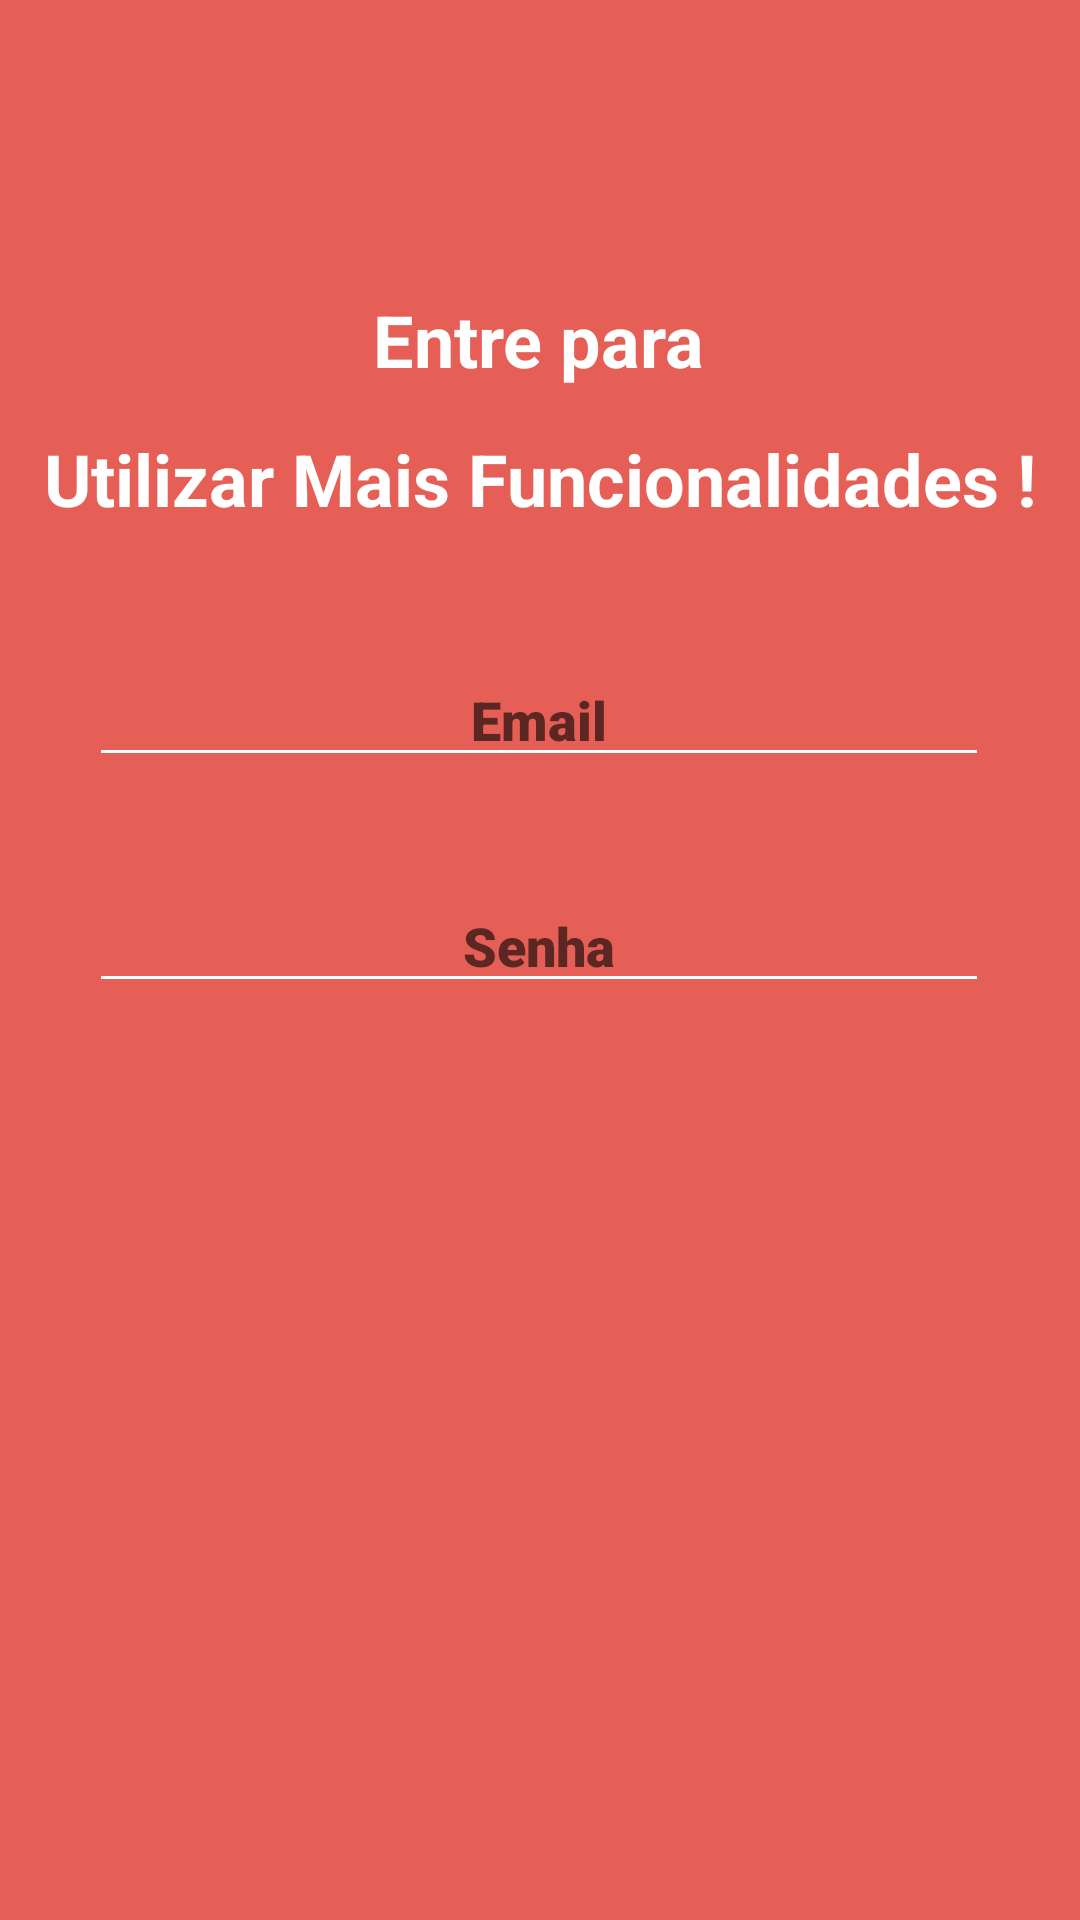

Reconstruct the res/layout file that produces this screen, plus the resources it refers to.
<!-- AndroidManifest.xml: application theme Theme.CloneInformeTqJava -->
<!-- res/layout/activity_login.xml -->
<?xml version="1.0" encoding="utf-8"?>
<androidx.constraintlayout.widget.ConstraintLayout xmlns:android="http://schemas.android.com/apk/res/android"
    xmlns:app="http://schemas.android.com/apk/res-auto"
    xmlns:tools="http://schemas.android.com/tools"
    android:id="@+id/fundologin"
    android:layout_width="match_parent"
    android:layout_height="match_parent"
    android:background="#E55F56"
    tools:context=".LoginActivity">

    <TextView
        android:id="@+id/textView10"
        android:layout_width="wrap_content"
        android:layout_height="wrap_content"
        android:layout_marginStart="150dp"
        android:layout_marginTop="97dp"
        android:layout_marginEnd="151dp"
        android:text="Entre para"
        android:textColor="#FFFFFF"
        android:textSize="24sp"
        android:textStyle="bold"
        app:layout_constraintEnd_toEndOf="parent"
        app:layout_constraintStart_toStartOf="parent"
        app:layout_constraintTop_toTopOf="parent" />

    <TextView
        android:id="@+id/textView11"
        android:layout_width="wrap_content"
        android:layout_height="wrap_content"
        android:layout_marginStart="40dp"
        android:layout_marginTop="14dp"
        android:layout_marginEnd="40dp"
        android:text="Utilizar Mais Funcionalidades !"
        android:textColor="#FFFFFF"
        android:textSize="24sp"
        android:textStyle="bold"
        app:layout_constraintEnd_toEndOf="parent"
        app:layout_constraintStart_toStartOf="parent"
        app:layout_constraintTop_toBottomOf="@+id/textView10" />

    <EditText
        android:id="@+id/email"
        android:layout_width="300dp"
        android:layout_height="wrap_content"
        android:layout_marginStart="55dp"
        android:layout_marginTop="42dp"
        android:layout_marginEnd="56dp"
        android:backgroundTint="#FFFFFF"
        android:ems="10"
        android:fontFamily="sans-serif-black"
        android:hint="Email"
        android:inputType="textEmailAddress"
        android:textAlignment="center"
        app:layout_constraintEnd_toEndOf="parent"
        app:layout_constraintStart_toStartOf="parent"
        app:layout_constraintTop_toBottomOf="@+id/textView11" />

    <EditText
        android:id="@+id/editTextTextPassword"
        android:layout_width="300dp"
        android:layout_height="wrap_content"
        android:layout_marginStart="55dp"
        android:layout_marginTop="34dp"
        android:layout_marginEnd="56dp"
        android:backgroundTint="#FFFFFF"
        android:ems="10"
        android:fontFamily="sans-serif-black"
        android:hint="Senha"
        android:inputType="textPassword"
        android:textAlignment="center"
        app:layout_constraintEnd_toEndOf="parent"
        app:layout_constraintStart_toStartOf="parent"
        app:layout_constraintTop_toBottomOf="@+id/email" />

    <Button
        android:id="@+id/btnentralog"
        android:layout_width="wrap_content"
        android:layout_height="wrap_content"
        android:layout_marginStart="159dp"
        android:layout_marginTop="50dp"
        android:layout_marginEnd="158dp"
        android:layout_marginBottom="291dp"
        android:backgroundTint="#2271B3"
        android:text="Entrar"
        app:layout_constraintBottom_toBottomOf="parent"
        app:layout_constraintEnd_toEndOf="parent"
        app:layout_constraintStart_toStartOf="parent"
        app:layout_constraintTop_toBottomOf="@+id/editTextTextPassword" />
</androidx.constraintlayout.widget.ConstraintLayout>
<!-- resources referenced by this layout -->
<resources>
  <style name="Theme.CloneInformeTqJava" parent="Theme.MaterialComponents.DayNight.DarkActionBar">
          
          <item name="colorPrimary">@color/purple_500</item>
          <item name="colorPrimaryVariant">@color/purple_700</item>
          <item name="colorOnPrimary">@color/white</item>
          
          <item name="colorSecondary">@color/teal_200</item>
          <item name="colorSecondaryVariant">@color/teal_700</item>
          <item name="colorOnSecondary">@color/black</item>
          
          <item name="android:statusBarColor" tools:targetApi="l">?attr/colorPrimaryVariant</item>
          
      </style>
  <!-- not gathered from this repository: default colours our renderer supplied (Android Studio template values) -->
  <color name="purple_500">#FF6200EE</color>
  <color name="purple_700">#FF3700B3</color>
  <color name="teal_200">#FF03DAC5</color>
  <color name="teal_700">#FF018786</color>
  <color name="black">#FF000000</color>
  <color name="white">#FFFFFFFF</color>
</resources>
